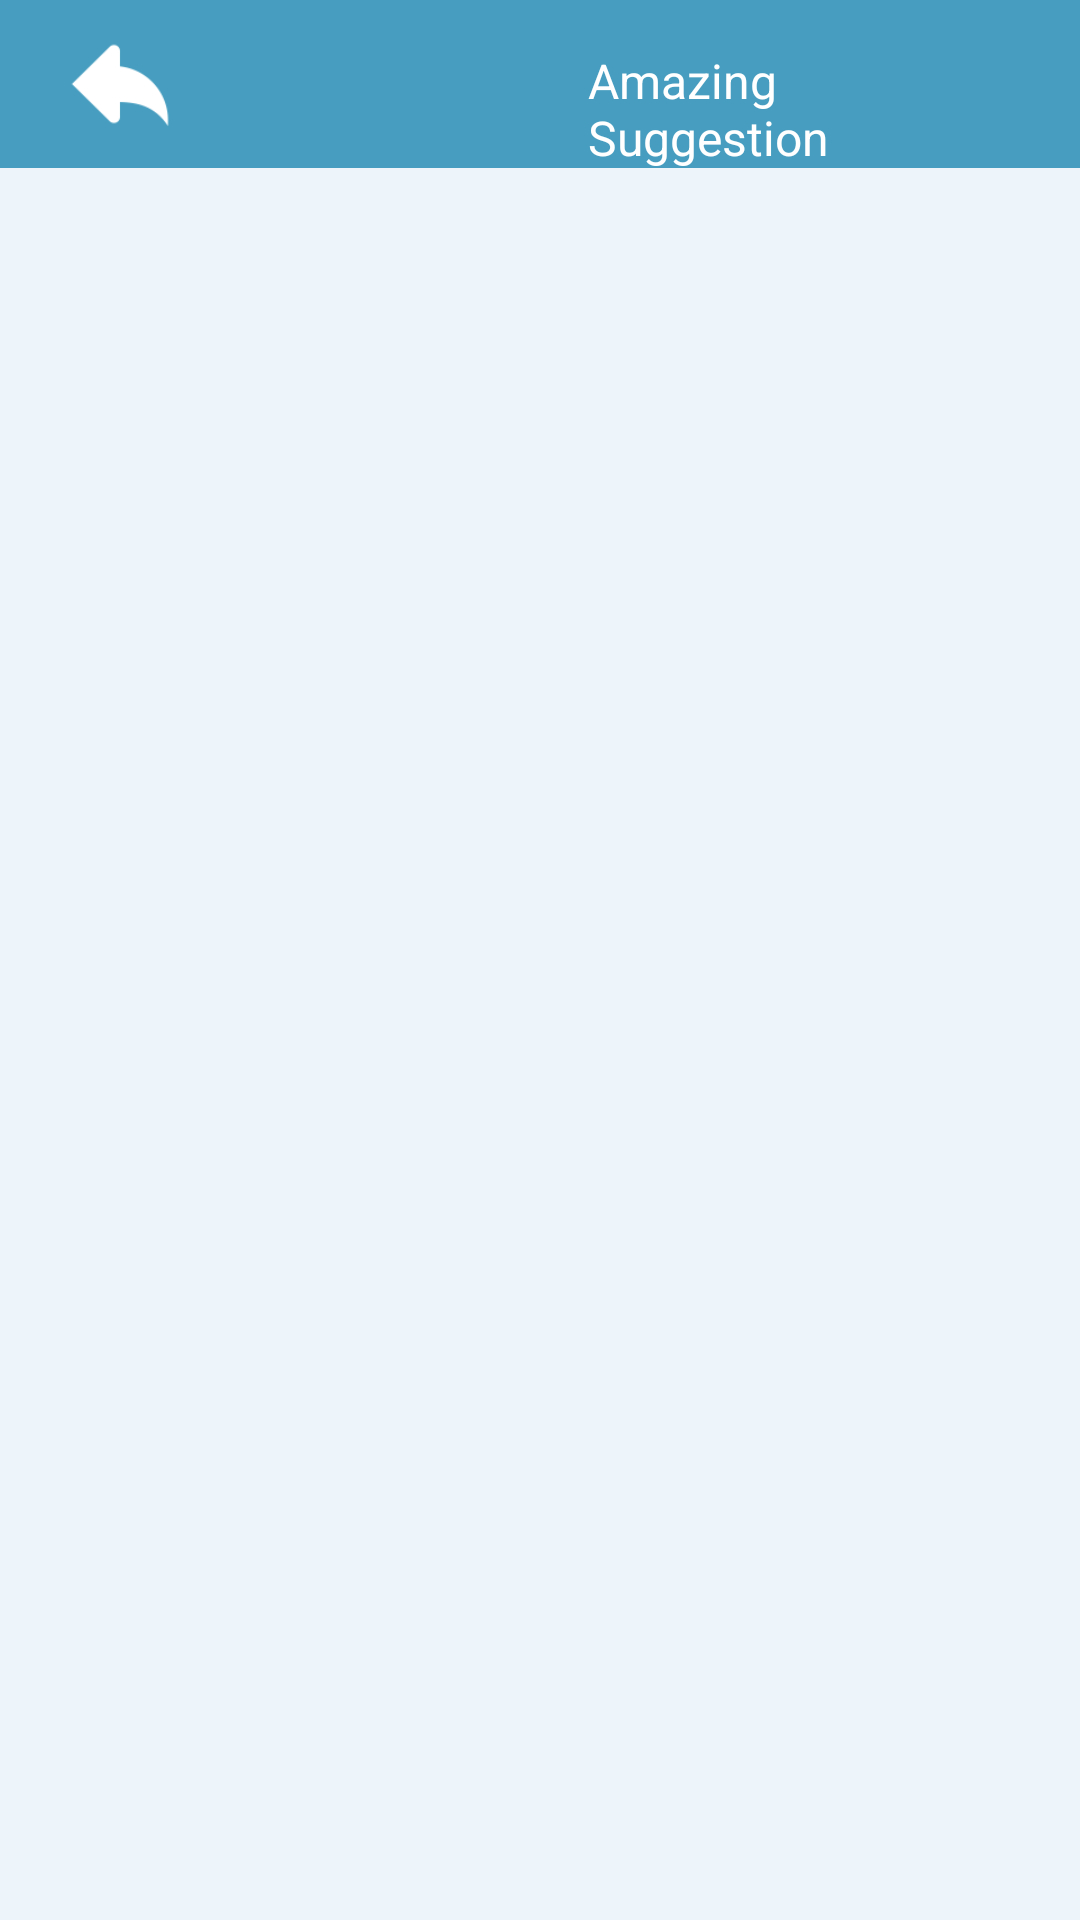

Here is an Android app screen rendered from its layout file. Give the layout XML and the strings, colors and styles it references.
<!-- AndroidManifest.xml: application theme AppTheme -->
<!-- res/layout/activity_amazing_suggestion.xml -->
<?xml version="1.0" encoding="utf-8"?>
<LinearLayout xmlns:android="http://schemas.android.com/apk/res/android"
    android:orientation="vertical" android:layout_width="match_parent"
    android:background="#f2ecf4fa"
    android:layout_height="match_parent">


    <ScrollView
        android:layout_width="match_parent"
        android:layout_height="wrap_content">

        <LinearLayout
            android:layout_width="match_parent"
            android:orientation="vertical"
            android:layout_height="wrap_content">


            <android.support.v7.widget.Toolbar
                android:background="#469dbf"
                android:layout_width="match_parent"
                android:layout_height="?attr/actionBarSize">

                <LinearLayout
                    android:orientation="horizontal"
                    android:layout_width="match_parent"
                    android:layout_height="match_parent">


                    <LinearLayout
                        android:layout_width="match_parent"
                        android:orientation="horizontal"
                        android:layout_gravity="left"
                        android:gravity="left"
                        android:layout_weight="1"
                        android:layout_height="match_parent">

                        <ImageView
                            android:layout_width="48dp"
                            android:id="@+id/back"
                            android:src="@drawable/back"
                            android:scaleType="fitCenter"
                            android:layout_height="wrap_content" />


                    </LinearLayout>



                    <LinearLayout
                        android:layout_width="match_parent"
                        android:layout_gravity="right"
                        android:gravity="right"
                        android:layout_weight="1"
                        android:layout_height="match_parent">



                        <TextView
                            android:layout_width="wrap_content"
                            android:layout_marginRight="20dp"
                            android:text="Amazing Suggestion"
                            android:textSize="16dp"
                            android:paddingTop="8dp"
                            android:layout_marginLeft="8dp"
                            android:textColor="#ffffff"
                            android:layout_marginTop="8dp"
                            android:layout_height="wrap_content" />




                    </LinearLayout>



                </LinearLayout>
            </android.support.v7.widget.Toolbar>





        </LinearLayout>


    </ScrollView>

</LinearLayout>
<!-- resources referenced by this layout -->
<resources>
  <!-- drawable back: png bitmap (drawable, 3952 bytes) -->
  <style name="AppTheme" parent="Theme.AppCompat.Light.NoActionBar">
          
          <item name="colorPrimary">@color/colorPrimary</item>
          <item name="colorPrimaryDark">@color/colorPrimaryDark</item>
          <item name="colorAccent">@color/colorAccent</item>
      </style>
  <color name="colorPrimary">#3F51B5</color>
  <color name="colorPrimaryDark">#ae054c</color>
  <color name="colorAccent">#ae054c</color>
</resources>
